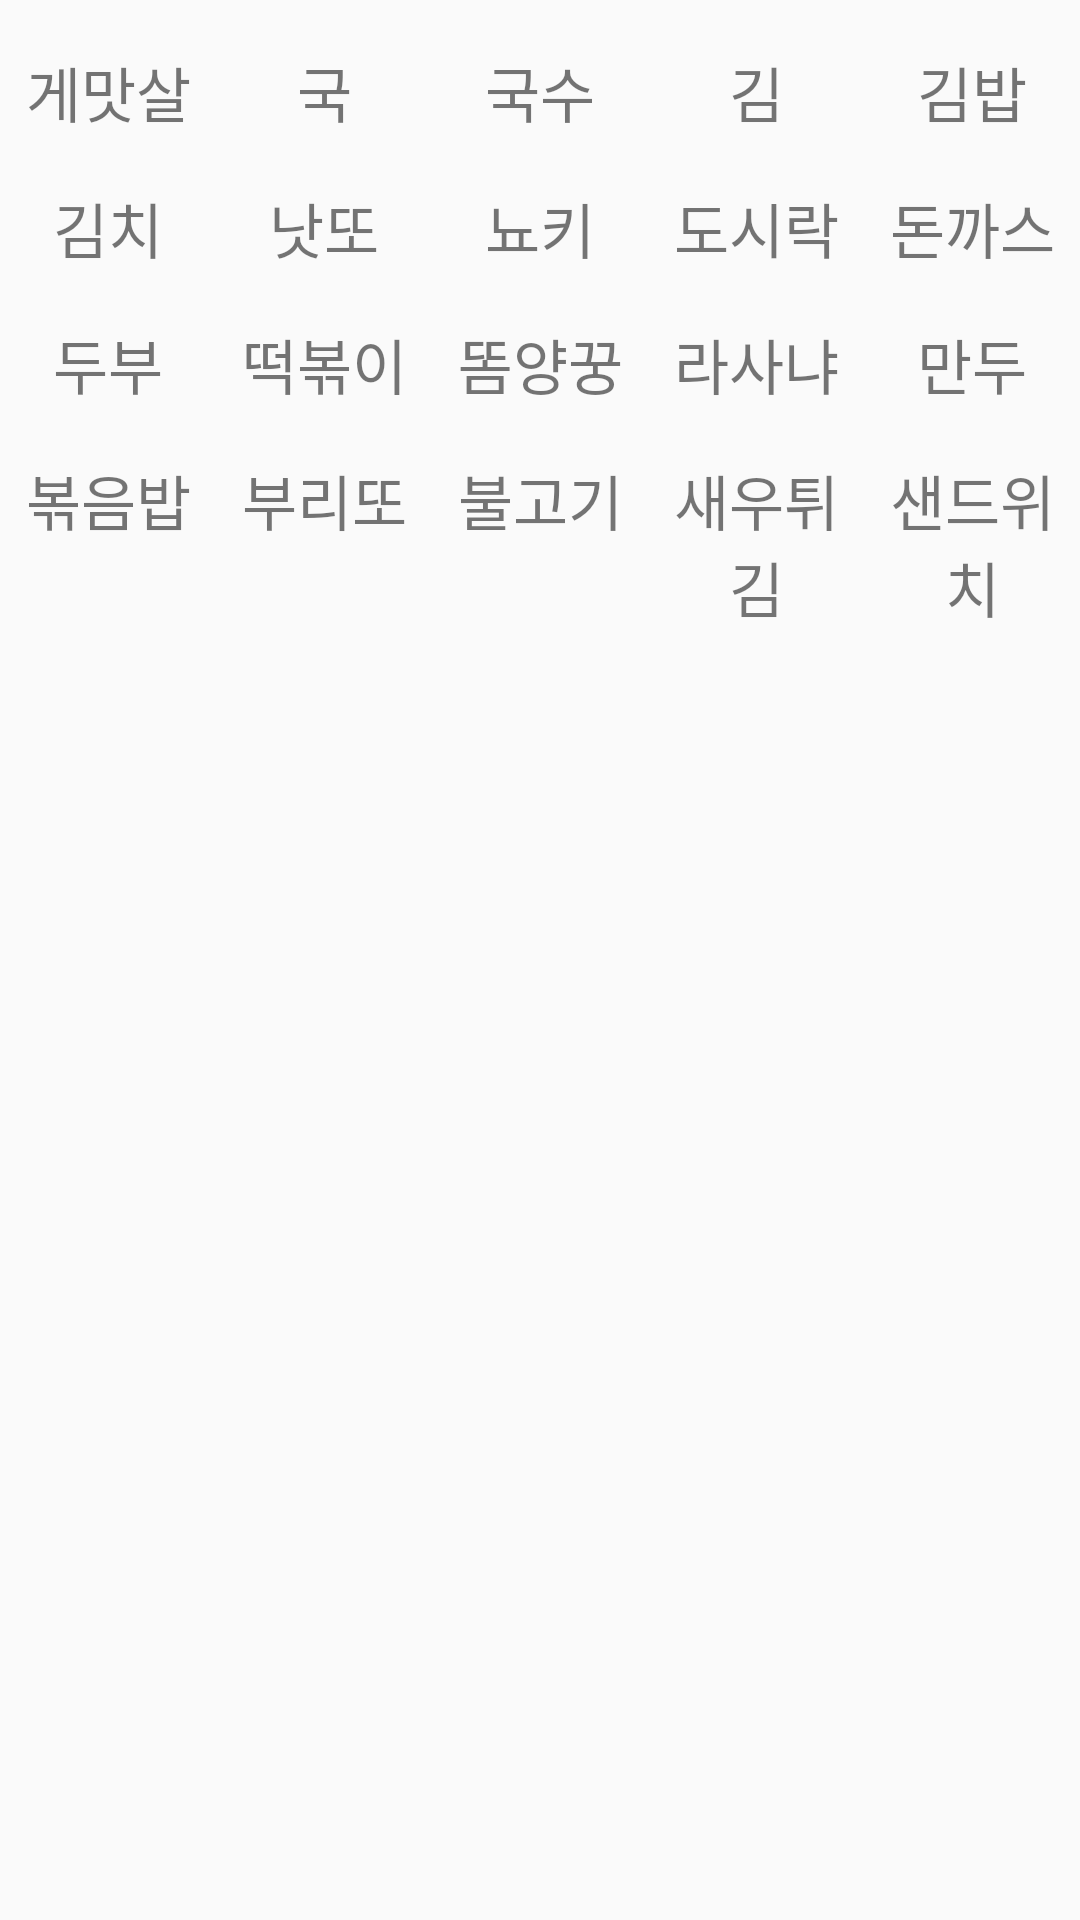

Here is an Android app screen rendered from its layout file. Give the layout XML and the strings, colors and styles it references.
<!-- AndroidManifest.xml: application theme Theme.MyApplication -->
<!-- res/layout/subcategory_dish_row.xml -->
<LinearLayout xmlns:android="http://schemas.android.com/apk/res/android"
    android:id="@+id/subcategory_layout_dish_group_all"
    android:layout_width="match_parent"
    android:layout_height="wrap_content"
    android:orientation="vertical"
    android:layout_below="@id/divider_container">
    <LinearLayout
        android:id="@+id/subcategory_layout_dish_group"
        android:layout_width="match_parent"
        android:layout_height="wrap_content"
        android:orientation="vertical"
        android:layout_below="@id/divider_container">
        <LinearLayout
            android:id="@+id/subcategory_layout_dish"
            android:layout_width="match_parent"
            android:layout_height="wrap_content"
            android:orientation="horizontal"
            android:layout_below="@id/divider_container"
            android:layout_marginTop="16dp">
            <TextView
                android:id="@+id/subcategory_crabSticks"
                android:layout_width="0dp"
                android:layout_height="wrap_content"
                android:layout_weight="1"
                android:text="게맛살"
                android:textSize="20sp"
                android:gravity="center"/>
            <TextView
                android:id="@+id/subcategory_soup"
                android:layout_width="0dp"
                android:layout_height="wrap_content"
                android:layout_weight="1"
                android:text="국"
                android:textSize="20sp"
                android:gravity="center"/>
            <TextView
                android:id="@+id/subcategory_noodle"
                android:layout_width="0dp"
                android:layout_height="wrap_content"
                android:layout_weight="1"
                android:text="국수"
                android:textSize="20sp"
                android:gravity="center"/>
            <TextView
                android:id="@+id/subcategory_laver"
                android:layout_width="0dp"
                android:layout_height="wrap_content"
                android:layout_weight="1"
                android:text="김"
                android:textSize="20sp"
                android:gravity="center"/>
            <TextView
                android:id="@+id/subcategory_gimbap"
                android:layout_width="0dp"
                android:layout_height="wrap_content"
                android:layout_weight="1"
                android:text="김밥"
                android:textSize="20sp"
                android:gravity="center"/>
        </LinearLayout>
        <LinearLayout
            android:id="@+id/subcategory_layout_dish2"
            android:layout_width="match_parent"
            android:layout_height="wrap_content"
            android:orientation="horizontal"
            android:layout_below="@id/subcategory_layout_dish"
            android:layout_marginTop="16dp">
            <TextView
                android:id="@+id/subcategory_kimchi"
                android:layout_width="0dp"
                android:layout_height="wrap_content"
                android:layout_weight="1"
                android:text="김치"
                android:textSize="20sp"
                android:gravity="center"/>
            <TextView
                android:id="@+id/subcategory_natto"
                android:layout_width="0dp"
                android:layout_height="wrap_content"
                android:layout_weight="1"
                android:text="낫또"
                android:textSize="20sp"
                android:gravity="center"/>
            <TextView
                android:id="@+id/subcategory_gnocchi"
                android:layout_width="0dp"
                android:layout_height="wrap_content"
                android:layout_weight="1"
                android:text="뇨키"
                android:textSize="20sp"
                android:gravity="center"/>
            <TextView
                android:id="@+id/subcategory_lunch"
                android:layout_width="0dp"
                android:layout_height="wrap_content"
                android:layout_weight="1"
                android:text="도시락"
                android:textSize="20sp"
                android:gravity="center"/>
            <TextView
                android:id="@+id/subcategory_porkCutlet"
                android:layout_width="0dp"
                android:layout_height="wrap_content"
                android:layout_weight="1"
                android:text="돈까스"
                android:textSize="20sp"
                android:gravity="center"/>
        </LinearLayout>
        <LinearLayout
            android:id="@+id/subcategory_layout_dish3"
            android:layout_width="match_parent"
            android:layout_height="wrap_content"
            android:orientation="horizontal"
            android:layout_below="@id/subcategory_layout_dish2"
            android:layout_marginTop="16dp">
            <TextView
                android:id="@+id/subcategory_tofu"
                android:layout_width="0dp"
                android:layout_height="wrap_content"
                android:layout_weight="1"
                android:text="두부"
                android:textSize="20sp"
                android:gravity="center"/>
            <TextView
                android:id="@+id/subcategory_tteokbokki"
                android:layout_width="0dp"
                android:layout_height="wrap_content"
                android:layout_weight="1"
                android:text="떡볶이"
                android:textSize="20sp"
                android:gravity="center"/>
            <TextView
                android:id="@+id/subcategory_tomyumgoong"
                android:layout_width="0dp"
                android:layout_height="wrap_content"
                android:layout_weight="1"
                android:text="똠양꿍"
                android:textSize="20sp"
                android:gravity="center"/>
            <TextView
                android:id="@+id/subcategory_lasagna"
                android:layout_width="0dp"
                android:layout_height="wrap_content"
                android:layout_weight="1"
                android:text="라사냐"
                android:textSize="20sp"
                android:gravity="center"/>
            <TextView
                android:id="@+id/subcategory_dumpling"
                android:layout_width="0dp"
                android:layout_height="wrap_content"
                android:layout_weight="1"
                android:text="만두"
                android:textSize="20sp"
                android:gravity="center"/>
        </LinearLayout>
        <LinearLayout
            android:id="@+id/subcategory_layout_dish4"
            android:layout_width="match_parent"
            android:layout_height="wrap_content"
            android:orientation="horizontal"
            android:layout_below="@id/subcategory_layout_dish3"
            android:layout_marginTop="16dp">
            <TextView
                android:id="@+id/subcategory_friedRice"
                android:layout_width="0dp"
                android:layout_height="wrap_content"
                android:layout_weight="1"
                android:text="볶음밥"
                android:textSize="20sp"
                android:gravity="center"/>
            <TextView
                android:id="@+id/subcategory_burrito"
                android:layout_width="0dp"
                android:layout_height="wrap_content"
                android:layout_weight="1"
                android:text="부리또"
                android:textSize="20sp"
                android:gravity="center"/>
            <TextView
                android:id="@+id/subcategory_bulgogi"
                android:layout_width="0dp"
                android:layout_height="wrap_content"
                android:layout_weight="1"
                android:text="불고기"
                android:textSize="20sp"
                android:gravity="center"/>
            <TextView
                android:id="@+id/subcategory_shrimpFritters"
                android:layout_width="0dp"
                android:layout_height="wrap_content"
                android:layout_weight="1"
                android:text="새우튀김"
                android:textSize="20sp"
                android:gravity="center"/>
            <TextView
                android:id="@+id/subcategory_sandwich"
                android:layout_width="0dp"
                android:layout_height="wrap_content"
                android:layout_weight="1"
                android:text="샌드위치"
                android:textSize="20sp"
                android:gravity="center"/>
        </LinearLayout>
    </LinearLayout>
</LinearLayout>
<!-- resources referenced by this layout -->
<resources>
  <style name="Theme.MyApplication" parent="Base.Theme.MyApplication" />
  <style name="Base.Theme.MyApplication" parent="Theme.AppCompat.DayNight.NoActionBar">
       <item name="colorPrimaryDark">#e78111</item> 
          
          
      </style>
</resources>
